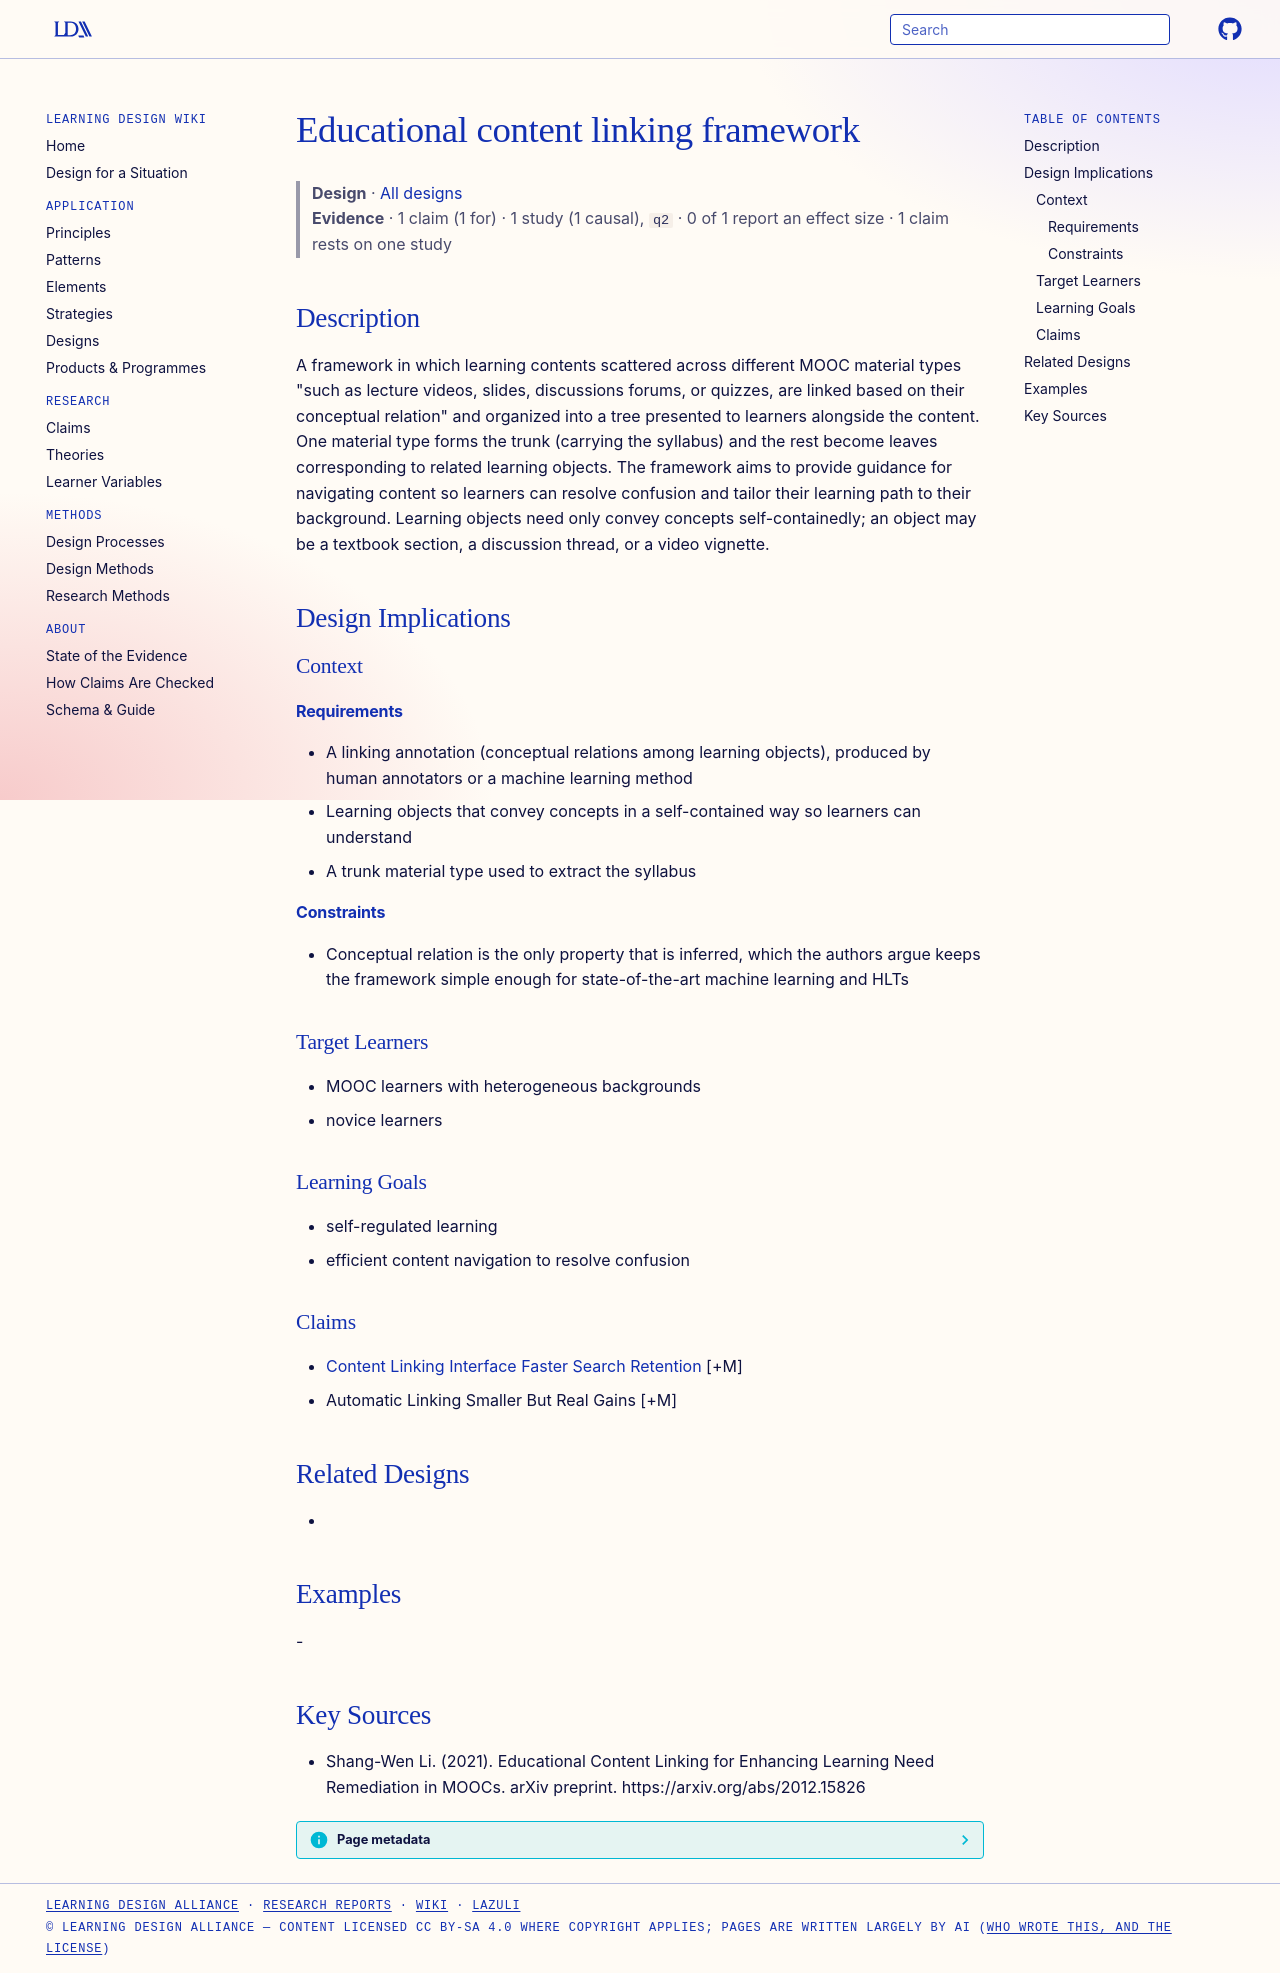

repository: Learning-Design-Alliance/learning-wiki · page: designs/educational-content-linking-framework/index.html · generator: mkdocs

---
type: design
id: educational-content-linking-framework
title: Educational content linking framework
description: "A framework in which learning contents scattered across different MOOC material types \"such as lecture videos, slides, discussions forums, or quizzes, are linked based on their conceptual relation\" and organized into..."
status: review
generated:
  by: "process:settle-candidates"
  at: 2026-11-19
sources:
  - id: shang-wen-li-2021
    resource: "https://arxiv.org/abs/2012.15826"
    title: "Shang-Wen Li. (2021). Educational Content Linking for Enhancing Learning Need Remediation in MOOCs. arXiv preprint. https://arxiv.org/abs/2012.15826"
    author: Shang-Wen Li
---

# Educational content linking framework

> **Design** · [All designs](index.md)
> **Evidence** · 1 claim (1 for) · 1 study (1 causal), `q2` · 0 of 1 report an effect size · 1 claim rests on one study

## Description
A framework in which learning contents scattered across different MOOC material types "such as lecture videos, slides, discussions forums, or quizzes, are linked based on their conceptual relation" and organized into a tree presented to learners alongside the content. One material type forms the trunk (carrying the syllabus) and the rest become leaves corresponding to related learning objects. The framework aims to provide guidance for navigating content so learners can resolve confusion and tailor their learning path to their background. Learning objects need only convey concepts self-containedly; an object may be a textbook section, a discussion thread, or a video vignette.

## Design Implications

### Context
#### Requirements
- A linking annotation (conceptual relations among learning objects), produced by human annotators or a machine learning method
- Learning objects that convey concepts in a self-contained way so learners can understand
- A trunk material type used to extract the syllabus
#### Constraints
- Conceptual relation is the only property that is inferred, which the authors argue keeps the framework simple enough for state-of-the-art machine learning and HLTs

### Target Learners
- MOOC learners with heterogeneous backgrounds
- novice learners

### Learning Goals
- self-regulated learning
- efficient content navigation to resolve confusion

### Claims
- [Content Linking Interface Faster Search Retention](../claims/content-linking-interface-faster-search-retention.md) [+M]
- Automatic Linking Smaller But Real Gains [+M]

## Related Designs
- 

## Examples
-

## Key Sources
- Shang-Wen Li. (2021). Educational Content Linking for Enhancing Learning Need Remediation in MOOCs. arXiv preprint. https://arxiv.org/abs/2012.15826
